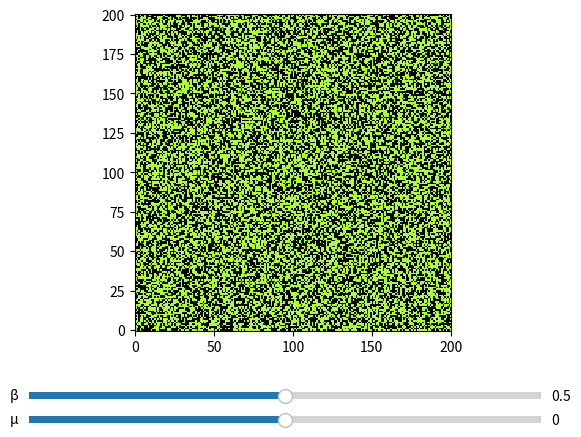

Write Python code to recreate this figure.
#!/usr/bin/env python
# Ising model in two dimensions

#######################################################################

import numpy as np
from scipy.ndimage import convolve
from numpy.random import rand, choice

#######################################################################

# grid resolution
n = 201

# site parity mask
X,Y = np.meshgrid(range(n),range(n)); parity = X+Y

# magnetic field template
field = np.ones([n,n])

# initial spin configuration
sigma = choice([-1.0,1.0], (n,n))

#######################################################################

# coupling constants
J = 1.0; mu = 0.0; beta = 0.5

# nearest neighbour coupling stencil
stencil = np.array([[0,1,0],[1,0,1],[0,1,0]])

#######################################################################

# split Metropolis-Hastings MCMC update
def step(i):
	global sigma
	force = J*convolve(sigma, stencil, mode='wrap') + mu*field
	trial = choice([-1.0,1.0], (n,n)); alpha = np.exp(beta*force*(trial-sigma))
	sigma = np.where((rand(n,n) > alpha) | ((parity+i)%2 == 0), sigma, trial)
	return sigma

#######################################################################

import matplotlib.pyplot as plt
from matplotlib import colors
from matplotlib.lines import Line2D

fig = plt.figure(); ax = fig.gca()

# spin orientation map
crt = colors.LinearSegmentedColormap.from_list("CRT", ['black', 'greenyellow'])
spins = plt.imshow(sigma, origin='lower', vmin=-1.0, vmax=1.0, cmap=crt, interpolation='none')

# total magnetization meter
gauge = colors.LinearSegmentedColormap.from_list("magnet", ['blue', 'darkgreen', 'red'])
magnet = ax.add_line(Line2D([1.03*n,1.03*n], [n/2,n/2], color=gauge(0), linewidth=7, solid_capstyle='butt', clip_on=False, zorder=3))

#######################################################################

# interactive controls
from matplotlib.widgets import Slider

# make room for widgets
fig.subplots_adjust(bottom=0.22)

# user interface elements
beta_slider = Slider(
    ax=fig.add_axes([0.1, 0.07, 0.8, 0.03]),
    valmin=0.0, valmax=1.0, valinit=beta,
    label='β'
)

mu_slider = Slider(
    ax=fig.add_axes([0.1, 0.02, 0.8, 0.03]),
    valmin=-1.0, valmax=1.0, valinit=mu,
    label='μ'
)

# update simulation parameters
def update(value):
	global beta, mu
	beta = beta_slider.val; mu = mu_slider.val

# register update handler
beta_slider.on_changed(update)
mu_slider.on_changed(update)

#######################################################################

import matplotlib.animation as animation

# called to advance animation to next frame
def animate(i):
	spins.set_data(step(i))
	M = (1.0 + np.sum(sigma)/n**2)/2.0
	magnet.set_data([1.03*n,1.03*n], [n/2,M*n])
	magnet.set_color(gauge(M))

animation = animation.FuncAnimation(fig, animate, frames=1000, interval=1000.0/60)
#animation.save('ising.mp4')

plt.show()
